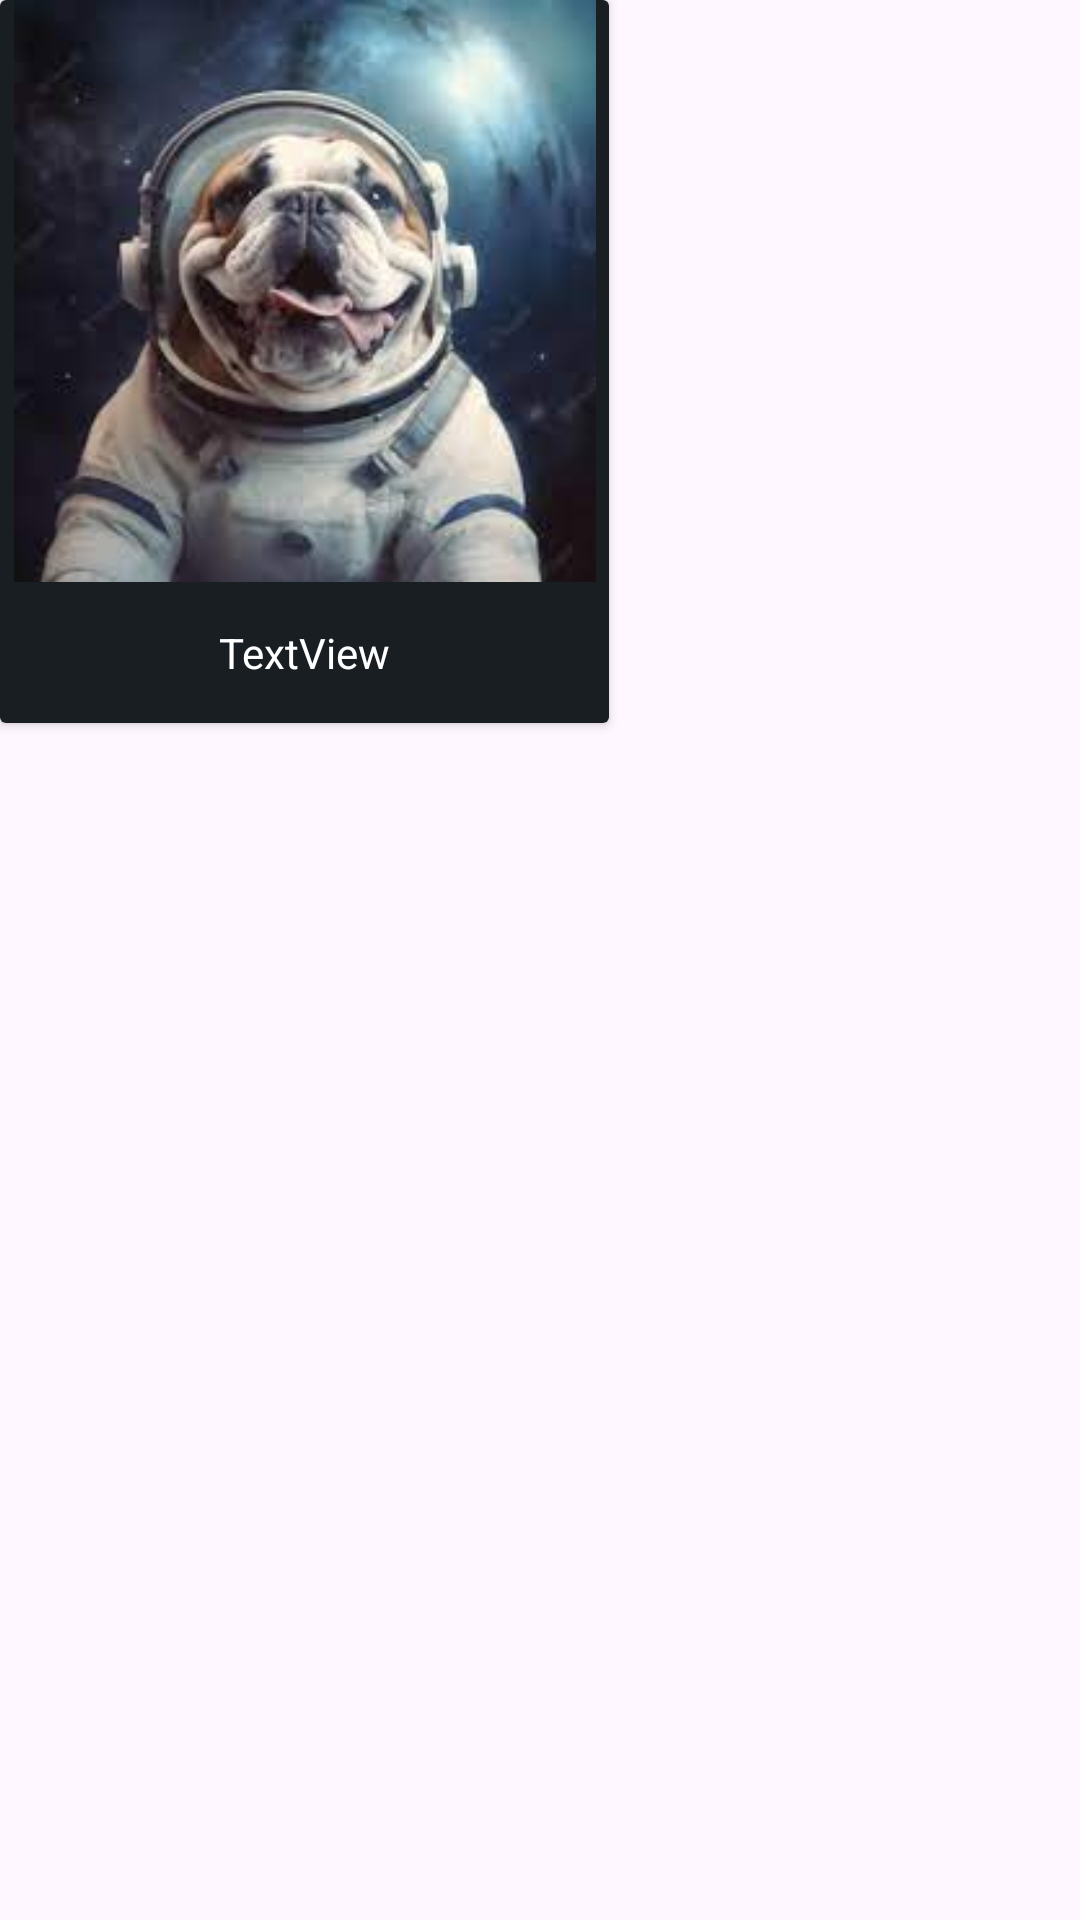

Layout XML and referenced resources for this Android screen:
<!-- AndroidManifest.xml: application theme Theme.TestGeneratorPhoto -->
<!-- res/layout/styleitem.xml -->
<?xml version="1.0" encoding="utf-8"?>
<androidx.constraintlayout.widget.ConstraintLayout xmlns:android="http://schemas.android.com/apk/res/android"
    xmlns:app="http://schemas.android.com/apk/res-auto"
    xmlns:tools="http://schemas.android.com/tools"
    android:layout_width="match_parent"
    android:layout_height="match_parent">

    <androidx.cardview.widget.CardView
        android:layout_width="203dp"
        android:layout_height="wrap_content"
        android:layout_marginEnd="1dp"
        android:background="#14191E"
        app:layout_constraintBottom_toBottomOf="parent"
        app:layout_constraintEnd_toEndOf="parent"
        app:layout_constraintHorizontal_bias="0.0"
        app:layout_constraintStart_toStartOf="parent"
        app:layout_constraintTop_toTopOf="parent"
        app:layout_constraintVertical_bias="0.0">

        <LinearLayout
            android:layout_width="match_parent"
            android:layout_height="wrap_content"
            android:background="#191E23"
            android:orientation="vertical">

            <ImageView
                android:id="@+id/image"
                android:layout_width="match_parent"
                android:layout_height="194dp"
                android:layout_gravity="center"
                app:srcCompat="@drawable/dog" />

            <TextView
                android:id="@+id/StyleName"
                android:layout_width="match_parent"
                android:layout_height="47dp"
                android:gravity="center"
                android:text="TextView"
                android:textColor="#FFFFFF" />
        </LinearLayout>

    </androidx.cardview.widget.CardView>

</androidx.constraintlayout.widget.ConstraintLayout>
<!-- resources referenced by this layout -->
<resources>
  <!-- drawable dog: jpg bitmap (drawable, 7155 bytes) -->
  <style name="Theme.TestGeneratorPhoto" parent="Base.Theme.TestGeneratorPhoto" />
  <style name="Base.Theme.TestGeneratorPhoto" parent="Theme.Material3.DayNight.NoActionBar">
          
          
      </style>
</resources>
